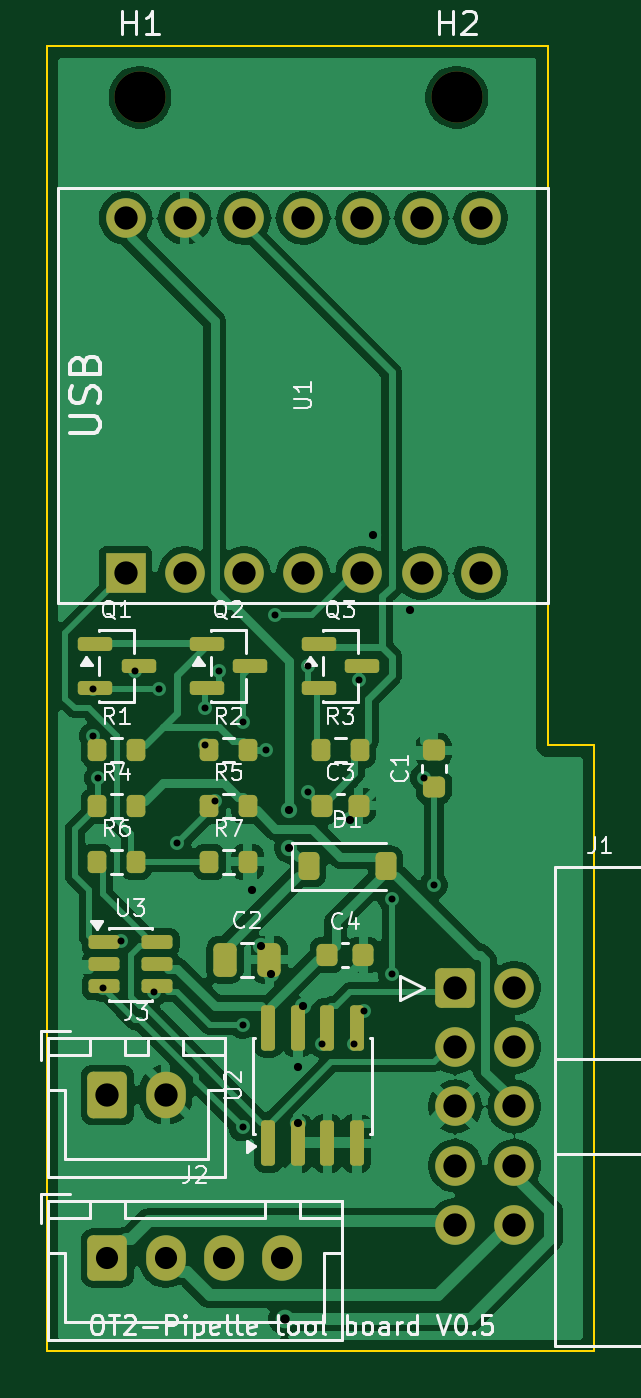
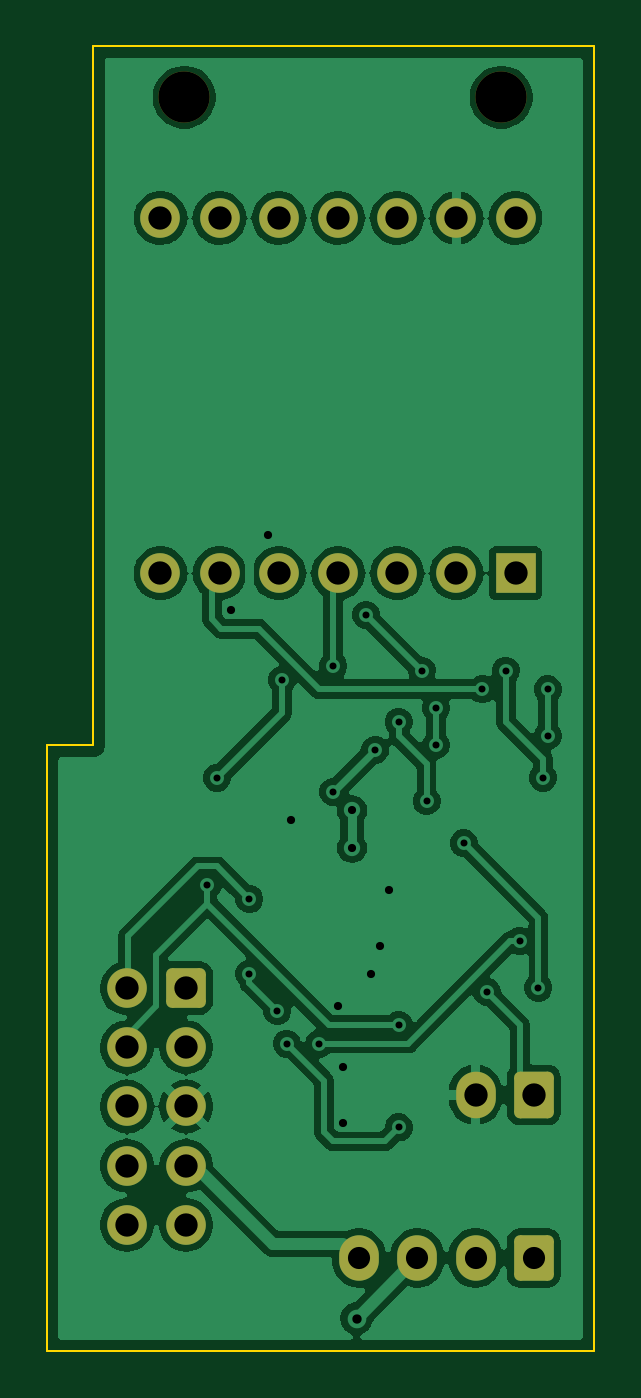
Circuit board: 11 layer files. Board 23.5 x 56.0 mm.
- bottom_copper: ot2_pipette_board-B_Cu.gbl (84658 bytes)
- bottom_mask: ot2_pipette_board-B_Mask.gbs (2341 bytes)
- paste: ot2_pipette_board-B_Paste.gbp (462 bytes)
- bottom_silk: ot2_pipette_board-B_Silkscreen.gbo (2351 bytes)
- outline: ot2_pipette_board-Edge_Cuts.gm1 (744 bytes)
- top_copper: ot2_pipette_board-F_Cu.gtl (82252 bytes)
- top_mask: ot2_pipette_board-F_Mask.gts (4655 bytes)
- paste: ot2_pipette_board-F_Paste.gtp (3316 bytes)
- top_silk: ot2_pipette_board-F_Silkscreen.gto (45670 bytes)
- drill: ot2_pipette_board-NPTH.drl (349 bytes)
- drill: ot2_pipette_board-PTH.drl (1387 bytes)

=== bottom_copper: ot2_pipette_board-B_Cu.gbl (84658 bytes, source omitted) ===
=== bottom_mask: ot2_pipette_board-B_Mask.gbs (2341 bytes, source withheld) ===
=== paste: ot2_pipette_board-B_Paste.gbp ===
%TF.GenerationSoftware,KiCad,Pcbnew,10.0.7*%
%TF.CreationDate,2026-11-19T23:59:32+01:00*%
%TF.ProjectId,ot2_pipette_board,6f74325f-7069-4706-9574-74655f626f61,rev?*%
%TF.SameCoordinates,Original*%
%TF.FileFunction,Paste,Bot*%
%TF.FilePolarity,Positive*%
%FSLAX46Y46*%
G04 Gerber Fmt 4.6, Leading zero omitted, Abs format (unit mm)*
G04 Created by KiCad (PCBNEW 10.0.7) date 2026-11-19 23:59:32*
%MOMM*%
%LPD*%
G01*
G04 APERTURE LIST*
G04 APERTURE END LIST*
M02*

=== bottom_silk: ot2_pipette_board-B_Silkscreen.gbo (2351 bytes, source withheld) ===
=== outline: ot2_pipette_board-Edge_Cuts.gm1 ===
%TF.GenerationSoftware,KiCad,Pcbnew,10.0.7*%
%TF.CreationDate,2026-11-19T23:59:32+01:00*%
%TF.ProjectId,ot2_pipette_board,6f74325f-7069-4706-9574-74655f626f61,rev?*%
%TF.SameCoordinates,Original*%
%TF.FileFunction,Profile,NP*%
%FSLAX46Y46*%
G04 Gerber Fmt 4.6, Leading zero omitted, Abs format (unit mm)*
G04 Created by KiCad (PCBNEW 10.0.7) date 2026-11-19 23:59:32*
%MOMM*%
%LPD*%
G01*
G04 APERTURE LIST*
%TA.AperFunction,Profile*%
%ADD10C,0.100000*%
%TD*%
G04 APERTURE END LIST*
D10*
X0Y2000000D02*
X21500000Y2000000D01*
X0Y-54000000D02*
X0Y2000000D01*
X21500000Y2000000D02*
X21500000Y-28000000D01*
X21500000Y-28000000D02*
X23500000Y-28000000D01*
X23500000Y-28000000D02*
X23500000Y-54000000D01*
X23500000Y-54000000D02*
X0Y-54000000D01*
M02*

=== top_copper: ot2_pipette_board-F_Cu.gtl (82252 bytes, source omitted) ===
=== top_mask: ot2_pipette_board-F_Mask.gts ===
%TF.GenerationSoftware,KiCad,Pcbnew,10.0.7*%
%TF.CreationDate,2026-11-19T23:59:32+01:00*%
%TF.ProjectId,ot2_pipette_board,6f74325f-7069-4706-9574-74655f626f61,rev?*%
%TF.SameCoordinates,Original*%
%TF.FileFunction,Soldermask,Top*%
%TF.FilePolarity,Negative*%
%FSLAX46Y46*%
G04 Gerber Fmt 4.6, Leading zero omitted, Abs format (unit mm)*
G04 Created by KiCad (PCBNEW 10.0.7) date 2026-11-19 23:59:32*
%MOMM*%
%LPD*%
G01*
G04 APERTURE LIST*
G04 Aperture macros list*
%AMRoundRect*
0 Rectangle with rounded corners*
0 $1 Rounding radius*
0 $2 $3 $4 $5 $6 $7 $8 $9 X,Y pos of 4 corners*
0 Add a 4 corners polygon primitive as box body*
4,1,4,$2,$3,$4,$5,$6,$7,$8,$9,$2,$3,0*
0 Add four circle primitives for the rounded corners*
1,1,$1+$1,$2,$3*
1,1,$1+$1,$4,$5*
1,1,$1+$1,$6,$7*
1,1,$1+$1,$8,$9*
0 Add four rect primitives between the rounded corners*
20,1,$1+$1,$2,$3,$4,$5,0*
20,1,$1+$1,$4,$5,$6,$7,0*
20,1,$1+$1,$6,$7,$8,$9,0*
20,1,$1+$1,$8,$9,$2,$3,0*%
G04 Aperture macros list end*
%ADD10RoundRect,0.150000X-0.512500X-0.150000X0.512500X-0.150000X0.512500X0.150000X-0.512500X0.150000X0*%
%ADD11RoundRect,0.250000X-0.600000X-0.750000X0.600000X-0.750000X0.600000X0.750000X-0.600000X0.750000X0*%
%ADD12O,1.700000X2.000000*%
%ADD13RoundRect,0.200000X-0.200000X-0.275000X0.200000X-0.275000X0.200000X0.275000X-0.200000X0.275000X0*%
%ADD14RoundRect,0.150000X-0.587500X-0.150000X0.587500X-0.150000X0.587500X0.150000X-0.587500X0.150000X0*%
%ADD15RoundRect,0.225000X-0.225000X-0.375000X0.225000X-0.375000X0.225000X0.375000X-0.225000X0.375000X0*%
%ADD16R,1.700000X1.700000*%
%ADD17C,1.700000*%
%ADD18RoundRect,0.250000X-0.250000X-0.475000X0.250000X-0.475000X0.250000X0.475000X-0.250000X0.475000X0*%
%ADD19RoundRect,0.250000X-0.600000X-0.725000X0.600000X-0.725000X0.600000X0.725000X-0.600000X0.725000X0*%
%ADD20O,1.700000X1.950000*%
%ADD21RoundRect,0.225000X-0.225000X-0.250000X0.225000X-0.250000X0.225000X0.250000X-0.225000X0.250000X0*%
%ADD22RoundRect,0.150000X0.150000X-0.825000X0.150000X0.825000X-0.150000X0.825000X-0.150000X-0.825000X0*%
%ADD23C,2.200000*%
%ADD24RoundRect,0.250000X-0.600000X-0.600000X0.600000X-0.600000X0.600000X0.600000X-0.600000X0.600000X0*%
%ADD25RoundRect,0.225000X0.250000X-0.225000X0.250000X0.225000X-0.250000X0.225000X-0.250000X-0.225000X0*%
G04 APERTURE END LIST*
D10*
%TO.C,U3*%
X2462500Y-36450000D03*
X2462500Y-37400000D03*
X2462500Y-38350000D03*
X4737500Y-38350000D03*
X4737500Y-37400000D03*
X4737500Y-36450000D03*
%TD*%
D11*
%TO.C,J3*%
X2600000Y-43000000D03*
D12*
X5100000Y-43000000D03*
%TD*%
D13*
%TO.C,R4*%
X2175000Y-30600000D03*
X3825000Y-30600000D03*
%TD*%
D14*
%TO.C,Q3*%
X11662500Y-23650000D03*
X11662500Y-25550000D03*
X13537500Y-24600000D03*
%TD*%
D15*
%TO.C,D1*%
X11250000Y-33200000D03*
X14550000Y-33200000D03*
%TD*%
D13*
%TO.C,R6*%
X2175000Y-33000000D03*
X3825000Y-33000000D03*
%TD*%
D16*
%TO.C,U1*%
X3380000Y-20620000D03*
D17*
X5920000Y-20620000D03*
X8460000Y-20620000D03*
X11000000Y-20620000D03*
X13540000Y-20620000D03*
X16079999Y-20620000D03*
X18620000Y-20620000D03*
X18620000Y-5380000D03*
X16079999Y-5380000D03*
X13540000Y-5380000D03*
X11000000Y-5380000D03*
X8460000Y-5380000D03*
X5920000Y-5380000D03*
X3380000Y-5380000D03*
%TD*%
D18*
%TO.C,C2*%
X7650000Y-37200000D03*
X9550000Y-37200000D03*
%TD*%
D19*
%TO.C,J2*%
X2600000Y-50000000D03*
D20*
X5100000Y-50000000D03*
X7600000Y-50000000D03*
X10100000Y-50000000D03*
%TD*%
D13*
%TO.C,R5*%
X6975000Y-30600000D03*
X8625000Y-30600000D03*
%TD*%
%TO.C,R1*%
X2175000Y-28200000D03*
X3825000Y-28200000D03*
%TD*%
D21*
%TO.C,C3*%
X11825000Y-30600000D03*
X13375000Y-30600000D03*
%TD*%
D22*
%TO.C,U2*%
X9495000Y-45075000D03*
X10765000Y-45075000D03*
X12035000Y-45075000D03*
X13305000Y-45075000D03*
X13305000Y-40125000D03*
X12035000Y-40125000D03*
X10765000Y-40125000D03*
X9495000Y-40125000D03*
%TD*%
D23*
%TO.C,H2*%
X17600000Y-200000D03*
%TD*%
D21*
%TO.C,C4*%
X12025000Y-37000000D03*
X13575000Y-37000000D03*
%TD*%
D23*
%TO.C,H1*%
X4000000Y-200000D03*
%TD*%
D24*
%TO.C,J1*%
X17520000Y-38420000D03*
D17*
X20060000Y-38420000D03*
X17520000Y-40960000D03*
X20060000Y-40960000D03*
X17520000Y-43500000D03*
X20060000Y-43500000D03*
X17520000Y-46040000D03*
X20060000Y-46040000D03*
X17520000Y-48580000D03*
X20060000Y-48580000D03*
%TD*%
D13*
%TO.C,R3*%
X11775000Y-28200000D03*
X13425000Y-28200000D03*
%TD*%
D14*
%TO.C,Q1*%
X2062500Y-23650000D03*
X2062500Y-25550000D03*
X3937500Y-24600000D03*
%TD*%
D13*
%TO.C,R7*%
X6975000Y-33000000D03*
X8625000Y-33000000D03*
%TD*%
D25*
%TO.C,C1*%
X16600000Y-29775000D03*
X16600000Y-28225000D03*
%TD*%
D13*
%TO.C,R2*%
X6975000Y-28200000D03*
X8625000Y-28200000D03*
%TD*%
D14*
%TO.C,Q2*%
X6862500Y-23650000D03*
X6862500Y-25550000D03*
X8737500Y-24600000D03*
%TD*%
M02*

=== paste: ot2_pipette_board-F_Paste.gtp (3316 bytes, source withheld) ===
=== top_silk: ot2_pipette_board-F_Silkscreen.gto (45670 bytes, source omitted) ===
=== drill: ot2_pipette_board-NPTH.drl ===
M48
; DRILL file KiCad 10.0.7 date 2026-11-19T23:59:32
; FORMAT={-:-/ absolute / metric / decimal}
; #@! TF.CreationDate,2026-11-19T23:59:32+01:00
; #@! TF.GenerationSoftware,Kicad,Pcbnew,10.0.7
; #@! TF.FileFunction,NonPlated,1,2,NPTH
FMAT,2
METRIC
; #@! TA.AperFunction,NonPlated,NPTH,ComponentDrill
T1C2.200
%
G90
G05
T1
X4.0Y-0.2
X17.6Y-0.2
M30

=== drill: ot2_pipette_board-PTH.drl ===
M48
; DRILL file KiCad 10.0.7 date 2026-11-19T23:59:32
; FORMAT={-:-/ absolute / metric / decimal}
; #@! TF.CreationDate,2026-11-19T23:59:32+01:00
; #@! TF.GenerationSoftware,Kicad,Pcbnew,10.0.7
; #@! TF.FileFunction,Plated,1,2,PTH
FMAT,2
METRIC
; #@! TA.AperFunction,Plated,PTH,ViaDrill
T1C0.300
; #@! TA.AperFunction,Plated,PTH,ViaDrill
T2C0.350
; #@! TA.AperFunction,Plated,PTH,ViaDrill
T3C0.400
; #@! TA.AperFunction,Plated,PTH,ComponentDrill
T4C0.950
; #@! TA.AperFunction,Plated,PTH,ComponentDrill
T5C1.000
%
G90
G05
T1
X2.0Y-25.6
X2.0Y-27.6
X2.2Y-29.4
X2.4Y-38.4
X3.2Y-36.4
X3.8Y-24.8
X4.6Y-38.6
X4.8Y-25.6
X5.6Y-32.2
X6.8Y-26.4
X6.8Y-28.0
X7.2Y-30.4
X7.4Y-24.8
X8.4Y-27.0
X8.4Y-40.0
X8.4Y-44.4
X9.4Y-28.2
X9.8Y-22.4
X11.2Y-24.6
X11.2Y-30.0
X11.8Y-40.8
X13.2Y-40.8
X13.4Y-25.2
X13.6Y-39.4
X14.8Y-34.6
X14.8Y-37.8
X16.2Y-29.4
X16.6Y-34.0
T2
X8.8Y-34.2
X9.2Y-36.6
X9.6Y-37.8
X10.4Y-30.8
X10.4Y-32.4
X10.8Y-41.8
X10.8Y-44.2
X11.0Y-39.2
X13.0Y-31.2
X14.0Y-19.0
X15.6Y-22.2
T3
X10.2Y-52.6
T4
X2.6Y-50.0
X5.1Y-50.0
X7.6Y-50.0
X10.1Y-50.0
T5
X2.6Y-43.0
X3.38Y-5.38
X3.38Y-20.62
X5.1Y-43.0
X5.92Y-5.38
X5.92Y-20.62
X8.46Y-5.38
X8.46Y-20.62
X11.0Y-5.38
X11.0Y-20.62
X13.54Y-5.38
X13.54Y-20.62
X16.08Y-5.38
X16.08Y-20.62
X17.52Y-38.42
X17.52Y-40.96
X17.52Y-43.5
X17.52Y-46.04
X17.52Y-48.58
X18.62Y-5.38
X18.62Y-20.62
X20.06Y-38.42
X20.06Y-40.96
X20.06Y-43.5
X20.06Y-46.04
X20.06Y-48.58
M30
